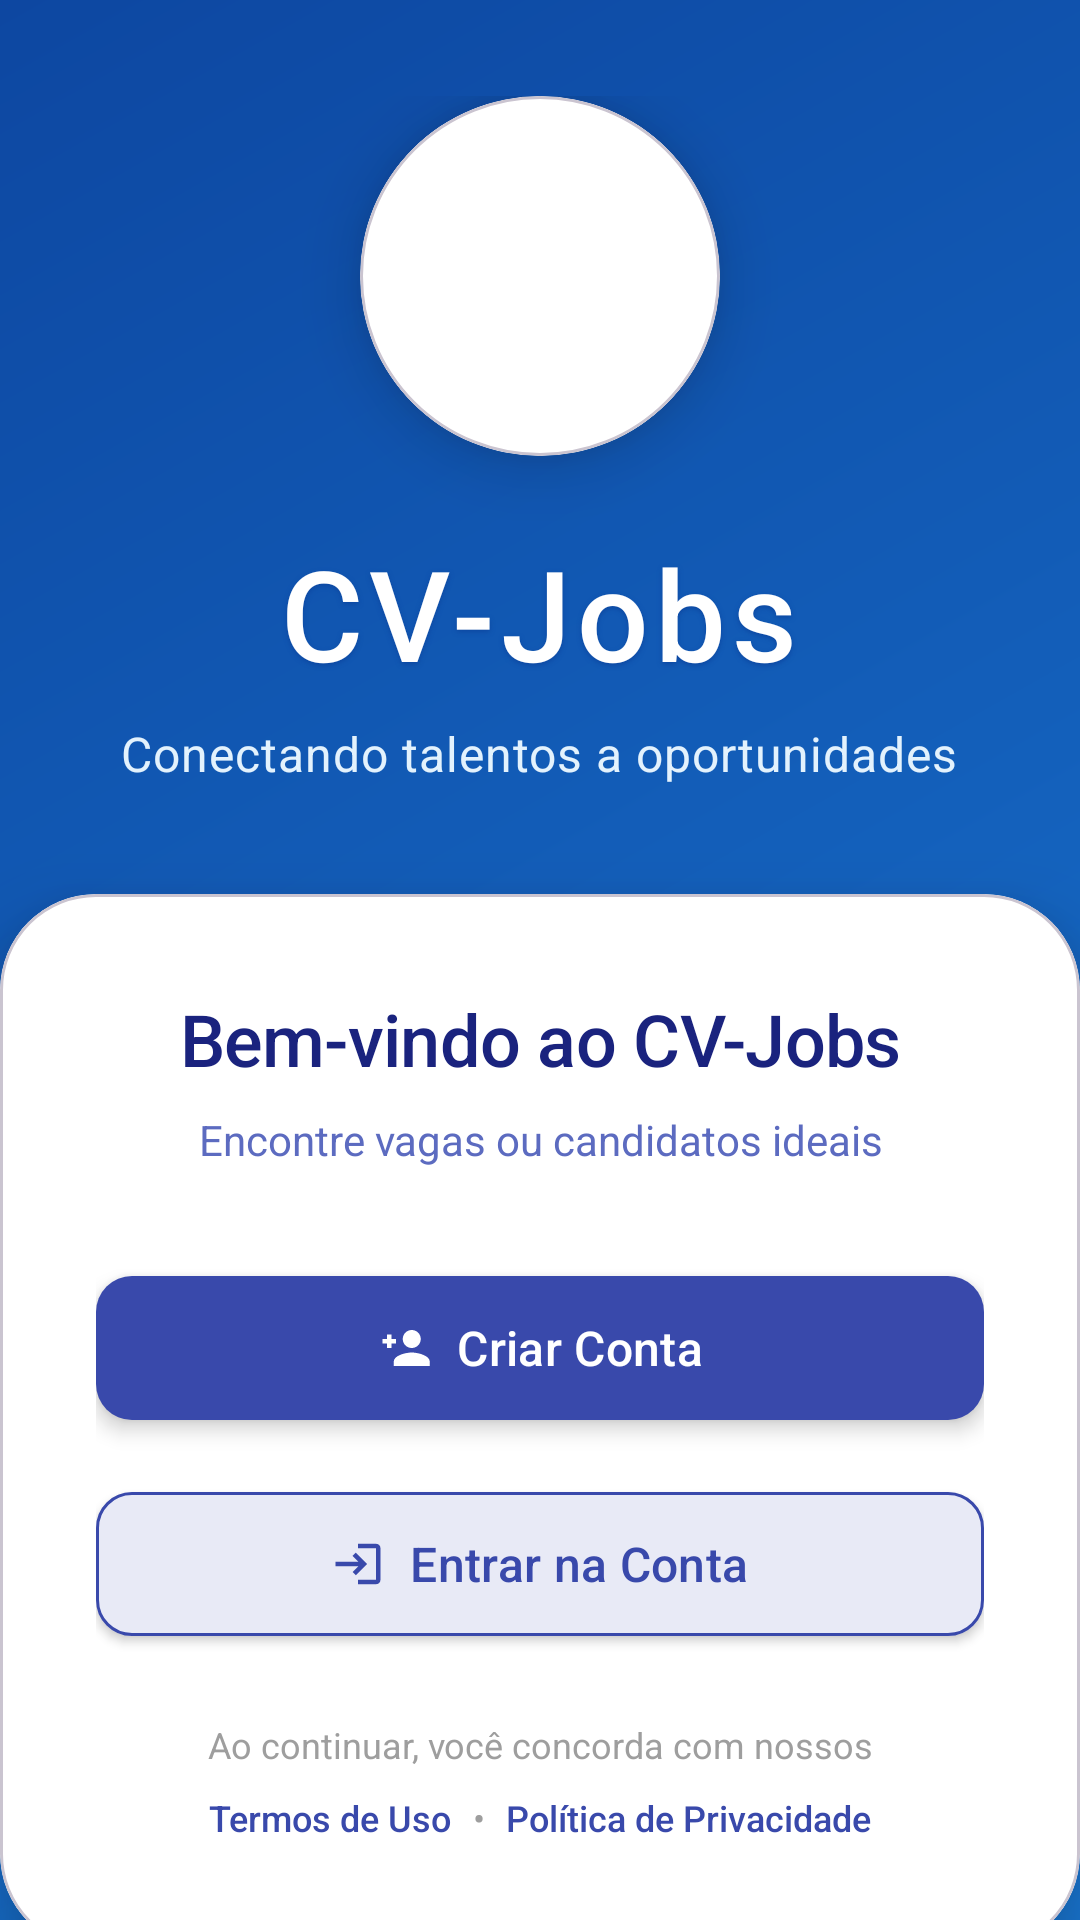

Android layout source for this screen:
<!-- AndroidManifest.xml: application theme Theme.UnicvJobs -->
<!-- res/layout/activity_tela_autenticacao.xml -->
<?xml version="1.0" encoding="utf-8"?>
<androidx.core.widget.NestedScrollView
    xmlns:android="http://schemas.android.com/apk/res/android"
    xmlns:app="http://schemas.android.com/apk/res-auto"
    xmlns:tools="http://schemas.android.com/tools"
    android:id="@+id/main"
    android:layout_width="match_parent"
    android:layout_height="match_parent"
    android:fillViewport="true"
    android:background="@drawable/auth_background"
    android:fitsSystemWindows="true"
    tools:context=".autenticacao.TelaAutenticacao">

    <LinearLayout
        android:layout_width="match_parent"
        android:layout_height="wrap_content"
        android:orientation="vertical"
        android:gravity="center">

        
        <LinearLayout
            android:layout_width="match_parent"
            android:layout_height="wrap_content"
            android:orientation="vertical"
            android:gravity="center"
            android:paddingHorizontal="32dp"
            android:paddingTop="32dp"
            android:paddingBottom="24dp">

            <com.google.android.material.card.MaterialCardView
                android:layout_width="120dp"
                android:layout_height="120dp"
                android:layout_marginBottom="24dp"
                app:cardCornerRadius="60dp"
                app:cardBackgroundColor="#FFFFFF"
                app:cardElevation="12dp"
                android:elevation="12dp">

                <ImageView
                    android:layout_width="match_parent"
                    android:layout_height="match_parent"
                    android:src="@drawable/minhas_vagas"
                    app:tint="#1A237E"
                    android:scaleType="fitCenter"
                    android:adjustViewBounds="true"
                    android:padding="24dp"
                    android:contentDescription="Logo CV-Jobs"/>

            </com.google.android.material.card.MaterialCardView>

            <TextView
                android:layout_width="wrap_content"
                android:layout_height="wrap_content"
                android:text="CV-Jobs"
                android:textSize="42sp"
                android:textColor="#FFFFFF"
                android:fontFamily="sans-serif-medium"
                android:letterSpacing="0.05"
                android:shadowColor="#0D47A1"
                android:shadowDx="0"
                android:shadowDy="2"
                android:shadowRadius="4"
                android:layout_marginBottom="8dp"/>

            <TextView
                android:layout_width="wrap_content"
                android:layout_height="wrap_content"
                android:text="Conectando talentos a oportunidades"
                android:textSize="16sp"
                android:textColor="#E3F2FD"
                android:fontFamily="sans-serif"
                android:letterSpacing="0.02"
                android:textAlignment="center"
                android:lineHeight="24sp"
                android:maxWidth="280dp"/>

        </LinearLayout>

        
        <com.google.android.material.card.MaterialCardView
            android:layout_width="match_parent"
            android:layout_height="wrap_content"
            app:cardCornerRadius="32dp"
            app:cardElevation="16dp"
            app:cardBackgroundColor="#FFFFFF"
            android:elevation="16dp"
            android:layout_marginTop="12dp">

            <LinearLayout
                android:layout_width="match_parent"
                android:layout_height="wrap_content"
                android:orientation="vertical"
                android:padding="32dp">

                <TextView
                    android:layout_width="match_parent"
                    android:layout_height="wrap_content"
                    android:text="Bem-vindo ao CV-Jobs"
                    android:textSize="24sp"
                    android:textColor="#1A237E"
                    android:fontFamily="sans-serif-medium"
                    android:letterSpacing="-0.01"
                    android:lineHeight="32sp"
                    android:gravity="center"
                    android:layout_marginBottom="8dp"/>

                <TextView
                    android:layout_width="match_parent"
                    android:layout_height="wrap_content"
                    android:text="Encontre vagas ou candidatos ideais"
                    android:textSize="14sp"
                    android:textColor="#5C6BC0"
                    android:fontFamily="sans-serif"
                    android:gravity="center"
                    android:layout_marginBottom="32dp"/>

                <com.google.android.material.button.MaterialButton
                    android:id="@+id/signbuttton"
                    android:layout_width="match_parent"
                    android:layout_height="56dp"
                    android:text="Criar Conta"
                    android:textSize="16sp"
                    android:textColor="#FFFFFF"
                    android:fontFamily="sans-serif-medium"
                    app:cornerRadius="12dp"
                    app:backgroundTint="#3949AB"
                    app:icon="@drawable/ic_person_add"
                    app:iconTint="#FFFFFF"
                    app:iconGravity="textStart"
                    app:iconPadding="8dp"
                    android:elevation="4dp"
                    android:layout_marginBottom="16dp"
                    android:stateListAnimator="@null"/>

                <com.google.android.material.button.MaterialButton
                    android:id="@+id/loginbutton"
                    android:layout_width="match_parent"
                    android:layout_height="56dp"
                    android:text="Entrar na Conta"
                    android:textSize="16sp"
                    android:textColor="#3949AB"
                    android:fontFamily="sans-serif-medium"
                    app:cornerRadius="12dp"
                    app:backgroundTint="#E8EAF6"
                    app:strokeColor="#3949AB"
                    app:strokeWidth="1dp"
                    app:icon="@drawable/ic_login"
                    app:iconTint="#3949AB"
                    app:iconGravity="textStart"
                    app:iconPadding="8dp"
                    android:elevation="2dp"
                    android:layout_marginBottom="24dp"
                    android:stateListAnimator="@null"/>

                <TextView
                    android:layout_width="match_parent"
                    android:layout_height="wrap_content"
                    android:text="Ao continuar, você concorda com nossos"
                    android:textSize="12sp"
                    android:textColor="#9E9E9E"
                    android:gravity="center"
                    android:layout_marginBottom="4dp"/>

                <LinearLayout
                    android:layout_width="match_parent"
                    android:layout_height="wrap_content"
                    android:orientation="horizontal"
                    android:gravity="center">

                    <TextView
                        android:layout_width="wrap_content"
                        android:layout_height="wrap_content"
                        android:text="Termos de Uso"
                        android:textSize="12sp"
                        android:textColor="#3949AB"
                        android:fontFamily="sans-serif-medium"
                        android:padding="4dp"
                        android:background="?attr/selectableItemBackground"
                        android:clickable="true"
                        android:focusable="true"/>

                    <TextView
                        android:layout_width="wrap_content"
                        android:layout_height="wrap_content"
                        android:text=" • "
                        android:textSize="12sp"
                        android:textColor="#9E9E9E"/>

                    <TextView
                        android:layout_width="wrap_content"
                        android:layout_height="wrap_content"
                        android:text="Política de Privacidade"
                        android:textSize="12sp"
                        android:textColor="#3949AB"
                        android:fontFamily="sans-serif-medium"
                        android:padding="4dp"
                        android:background="?attr/selectableItemBackground"
                        android:clickable="true"
                        android:focusable="true"/>

                </LinearLayout>

            </LinearLayout>

        </com.google.android.material.card.MaterialCardView>

    </LinearLayout>

</androidx.core.widget.NestedScrollView>
<!-- resources referenced by this layout -->
<resources>
  <!-- drawable auth_background (drawable) -->
  <shape xmlns:android="http://schemas.android.com/apk/res/android">
      <gradient
          android:startColor="#1976D2"
          android:endColor="#0D47A1"
          android:angle="135"/>
  </shape>
  <!-- drawable ic_login (drawable) -->
  <vector xmlns:android="http://schemas.android.com/apk/res/android"
      android:width="24dp"
      android:height="24dp"
      android:viewportWidth="24"
      android:viewportHeight="24">
      <path
          android:fillColor="#000000"
          android:pathData="M11,7L9.6,8.4l2.6,2.6H2v2h10.2l-2.6,2.6L11,17l5,-5L11,7zM20,19h-8v2h8c1.1,0 2,-0.9 2,-2V5c0,-1.1 -0.9,-2 -2,-2h-8v2h8V19z"/>
  </vector>
  <!-- drawable ic_person_add (drawable) -->
  <vector xmlns:android="http://schemas.android.com/apk/res/android"
      android:width="24dp"
      android:height="24dp"
      android:viewportWidth="24"
      android:viewportHeight="24">
      <path
          android:fillColor="#000000"
          android:pathData="M15,12c2.21,0 4,-1.79 4,-4s-1.79,-4 -4,-4 -4,1.79 -4,4 1.79,4 4,4zM6,10v2H4v-2H2v-2h2V6h2v2h2v2H6zM15,14c-2.67,0 -8,1.34 -8,4v2h16v-2c0,-2.66 -5.33,-4 -8,-4z"/>
  </vector>
  <style name="Theme.UnicvJobs" parent="Base.Theme.UnicvJobs" />
  <style name="Base.Theme.UnicvJobs" parent="Theme.Material3.DayNight.NoActionBar">
          
          
      </style>
</resources>
